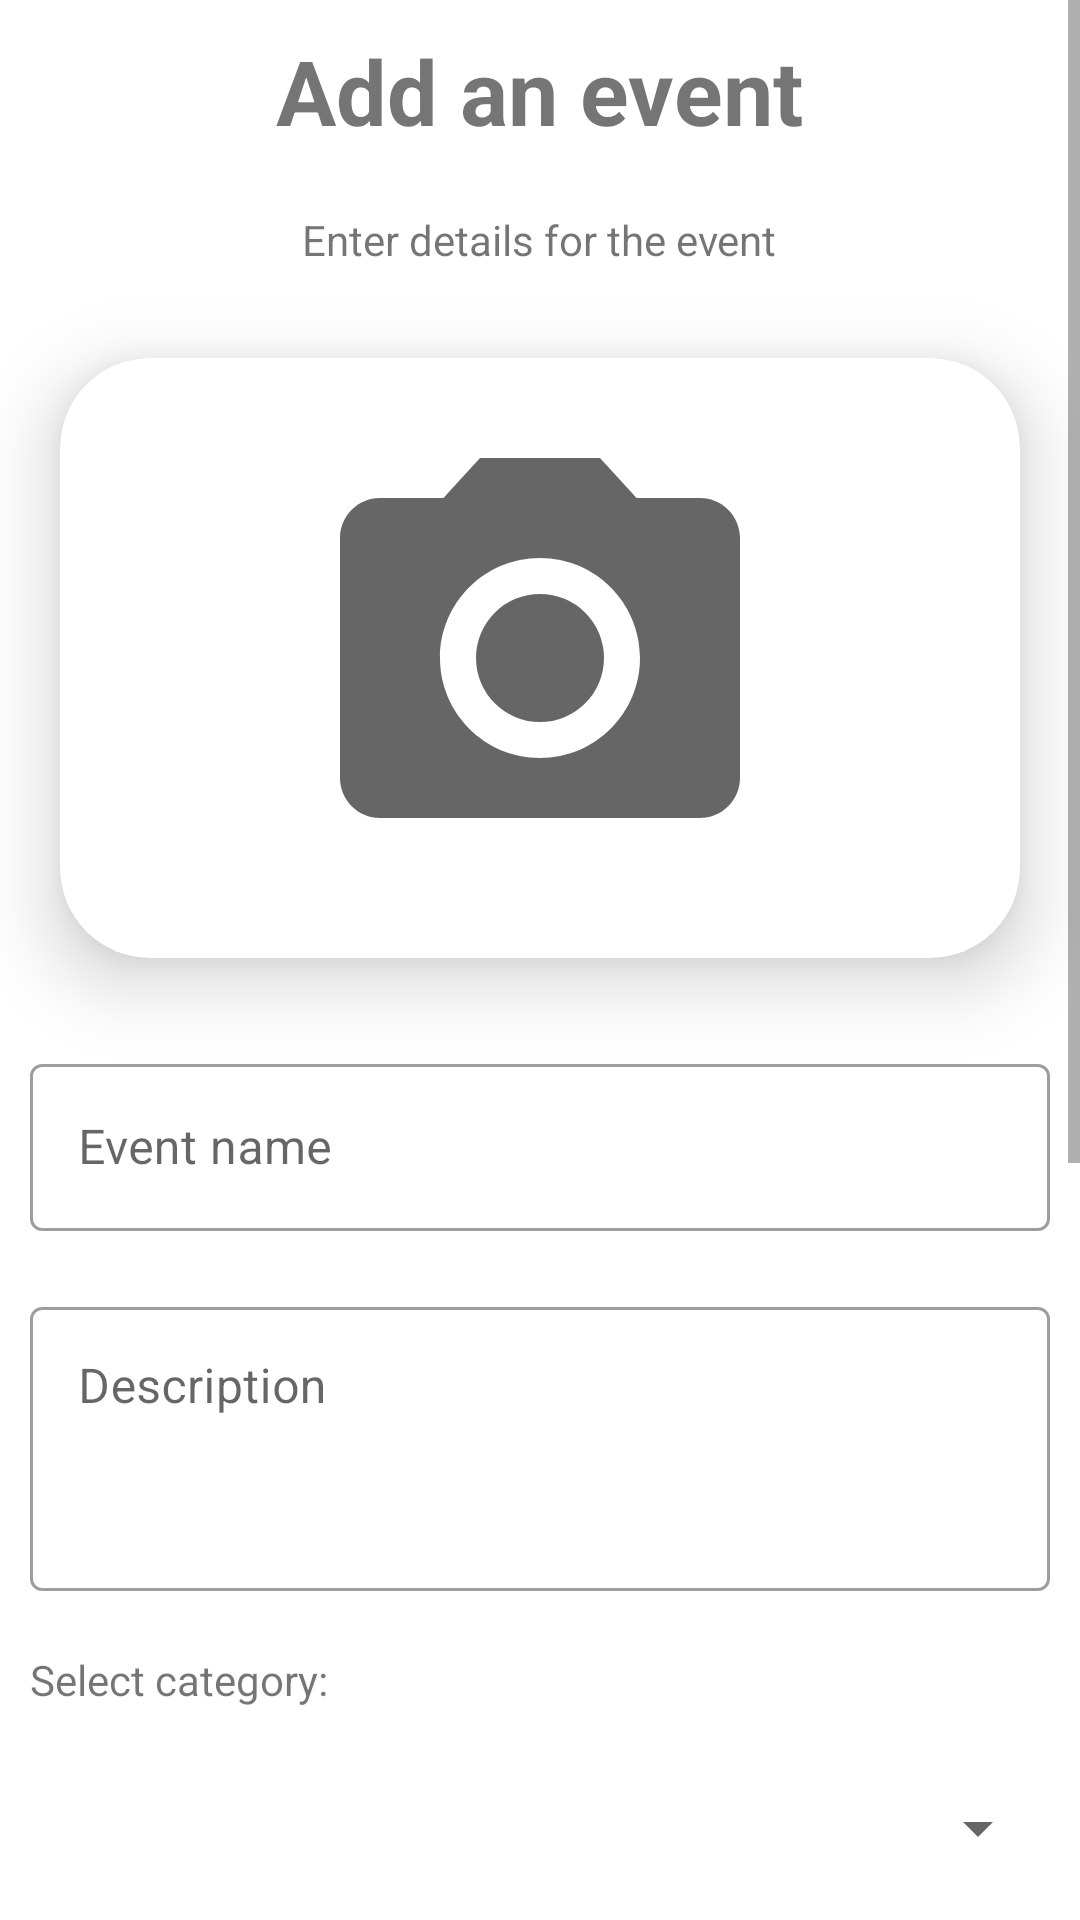

Android layout source for this screen:
<!-- AndroidManifest.xml: application theme Theme.Festify -->
<!-- res/layout/fragment_addevents.xml -->
<?xml version="1.0" encoding="utf-8"?>
<LinearLayout xmlns:android="http://schemas.android.com/apk/res/android"
    xmlns:app="http://schemas.android.com/apk/res-auto"
    xmlns:tools="http://schemas.android.com/tools"
    android:layout_width="match_parent"
    android:layout_height="match_parent"
    android:orientation="vertical"
    tools:context=".AddEventFragment">

    <ScrollView
        android:layout_width="match_parent"
        android:layout_height="wrap_content">

        <LinearLayout
            android:layout_width="match_parent"
            android:layout_height="wrap_content"
            android:orientation="vertical">

            <TextView
                android:layout_width="wrap_content"
                android:layout_height="wrap_content"
                android:layout_gravity="center_horizontal"
                android:layout_margin="10dp"
                android:text="Add an event"
                android:textSize="30dp"
                android:textStyle="bold" />

            <TextView
                android:layout_width="wrap_content"
                android:layout_height="wrap_content"
                android:layout_gravity="center_horizontal"
                android:layout_margin="10dp"
                android:text="Enter details for the event" />

            <androidx.cardview.widget.CardView
                android:layout_width="match_parent"
                android:layout_height="wrap_content"
                android:layout_margin="20dp"
                app:cardCornerRadius="30dp"
                app:cardElevation="15dp">

                <ImageView
                    android:id="@+id/event_image"
                    android:layout_width="match_parent"
                    android:layout_height="200dp"
                    android:padding="20dp"
                    android:src="@drawable/ic_camera" />
            </androidx.cardview.widget.CardView>

            <com.google.android.material.textfield.TextInputLayout
                android:id="@+id/event_name_layout"
                style="@style/Widget.MaterialComponents.TextInputLayout.OutlinedBox"
                android:layout_width="match_parent"
                android:layout_height="wrap_content"
                android:layout_margin="10dp"
                android:hint="Event name">

                <com.google.android.material.textfield.TextInputEditText
                    android:id="@+id/event_name_edit_text"
                    android:layout_width="match_parent"
                    android:layout_height="match_parent" />
            </com.google.android.material.textfield.TextInputLayout>

            <com.google.android.material.textfield.TextInputLayout
                android:id="@+id/event_description_layout"
                style="@style/Widget.MaterialComponents.TextInputLayout.OutlinedBox"
                android:layout_width="match_parent"
                android:layout_height="100dp"
                android:layout_margin="10dp"
                android:hint="Description">

                <com.google.android.material.textfield.TextInputEditText
                    android:id="@+id/event_description_edit_text"
                    android:layout_width="match_parent"
                    android:layout_height="match_parent"
                    android:gravity="start"
                    android:textAlignment="viewStart" />
            </com.google.android.material.textfield.TextInputLayout>

            <TextView
                android:layout_width="wrap_content"
                android:layout_height="wrap_content"
                android:layout_margin="10dp"
                android:text="Select category: " />

            <Spinner
                android:id="@+id/event_category_spinner"
                android:layout_width="match_parent"
                android:layout_height="40dp"
                android:layout_margin="10dp"
                android:spinnerMode="dropdown" />

            <com.google.android.material.textfield.TextInputLayout
                android:id="@+id/event_date_layout"
                style="@style/Widget.MaterialComponents.TextInputLayout.OutlinedBox"
                android:layout_width="match_parent"
                android:layout_height="wrap_content"
                android:layout_margin="10dp"
                android:focusable="false"
                android:hint="Date">

                <com.google.android.material.textfield.TextInputEditText
                    android:id="@+id/event_date_edit_text"
                    android:layout_width="match_parent"
                    android:layout_height="match_parent"
                    android:focusable="false" />
            </com.google.android.material.textfield.TextInputLayout>

            <com.google.android.material.textfield.TextInputLayout
                android:id="@+id/event_time_layout"
                style="@style/Widget.MaterialComponents.TextInputLayout.OutlinedBox"
                android:layout_width="match_parent"
                android:layout_height="wrap_content"
                android:layout_margin="10dp"
                android:focusable="false"
                android:hint="Start time">

                <com.google.android.material.textfield.TextInputEditText
                    android:id="@+id/event_time_edit_text"
                    android:layout_width="match_parent"
                    android:layout_height="match_parent"
                    android:focusable="false" />
            </com.google.android.material.textfield.TextInputLayout>

            <com.google.android.material.textfield.TextInputLayout
                android:id="@+id/event_end_date_layout"
                style="@style/Widget.MaterialComponents.TextInputLayout.OutlinedBox"
                android:layout_width="match_parent"
                android:layout_height="wrap_content"
                android:layout_margin="10dp"
                android:focusable="false"
                android:hint="End Date">

                <com.google.android.material.textfield.TextInputEditText
                    android:id="@+id/event_end_date_edit_text"
                    android:layout_width="match_parent"
                    android:layout_height="match_parent"
                    android:focusable="false" />
            </com.google.android.material.textfield.TextInputLayout>

            <com.google.android.material.textfield.TextInputLayout
                android:id="@+id/event_end_time_layout"
                style="@style/Widget.MaterialComponents.TextInputLayout.OutlinedBox"
                android:layout_width="match_parent"
                android:layout_height="wrap_content"
                android:layout_margin="10dp"
                android:focusable="false"
                android:hint="End Time">

                <com.google.android.material.textfield.TextInputEditText
                    android:id="@+id/event_end_time_edit_text"
                    android:layout_width="match_parent"
                    android:layout_height="match_parent"
                    android:focusable="false" />
            </com.google.android.material.textfield.TextInputLayout>

            <Button
                android:id="@+id/submit_event_btn"
                android:layout_width="wrap_content"
                android:layout_height="wrap_content"
                android:layout_gravity="end"
                android:layout_marginTop="15dp"
                android:layout_marginRight="20dp"
                android:layout_marginBottom="30dp"
                android:text="submit" />
        </LinearLayout>
    </ScrollView>
</LinearLayout>
<!-- resources referenced by this layout -->
<resources>
  <!-- drawable ic_camera (drawable) -->
  <vector android:height="18dp" android:tint="?attr/colorControlNormal"
      android:viewportHeight="24" android:viewportWidth="24"
      android:width="18dp" xmlns:android="http://schemas.android.com/apk/res/android">
      <path android:fillColor="@android:color/white" android:pathData="M12,12m-3.2,0a3.2,3.2 0,1 1,6.4 0a3.2,3.2 0,1 1,-6.4 0"/>
      <path android:fillColor="@android:color/white" android:pathData="M9,2L7.17,4L4,4c-1.1,0 -2,0.9 -2,2v12c0,1.1 0.9,2 2,2h16c1.1,0 2,-0.9 2,-2L22,6c0,-1.1 -0.9,-2 -2,-2h-3.17L15,2L9,2zM12,17c-2.76,0 -5,-2.24 -5,-5s2.24,-5 5,-5 5,2.24 5,5 -2.24,5 -5,5z"/>
  </vector>
  <style name="Theme.Festify" parent="Theme.MaterialComponents.DayNight.DarkActionBar">
          
          <item name="colorPrimary">@color/purple_500</item>
          <item name="colorPrimaryVariant">@color/purple_700</item>
          <item name="colorOnPrimary">@color/white</item>
          
          <item name="colorSecondary">@color/teal_200</item>
          <item name="colorSecondaryVariant">@color/teal_700</item>
          <item name="colorOnSecondary">@color/black</item>
          
          <item name="android:statusBarColor" tools:targetApi="l">?attr/colorPrimaryVariant</item>
          
      </style>
  <color name="purple_500">#FF6200EE</color>
  <color name="purple_700">#FF3700B3</color>
  <color name="white">#FFFFFFFF</color>
  <color name="teal_200">#FF03DAC5</color>
  <color name="teal_700">#FF018786</color>
  <color name="black">#FF000000</color>
</resources>
